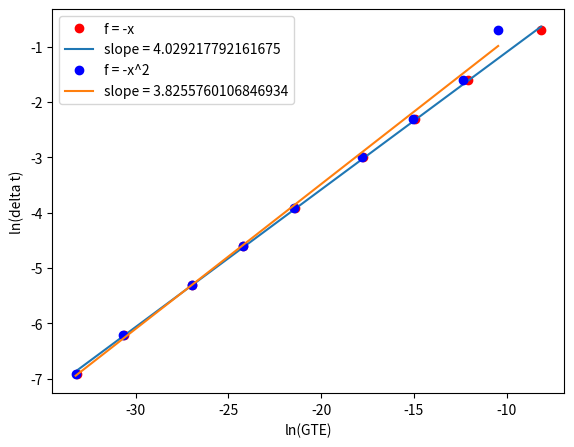

Python code for this plot:
# [redacted]
#### 10/8/14
# [redacted]
#### PROJECT 2 , PROBLEM 1

import numpy as np
# For pi
import math
# for plotting
import matplotlib.pyplot as plt

################################################
######## Newton  solver begins here
def mynewton(guess,n = 1000,tol = 0.01): 
  it = 0
  i = 0
  xnow = guess
  while (i < n):
      i = i + 1
      it = i
      deltax = -1*f(xnow)/fprime(xnow)
      xnow = xnow + deltax
      if (np.absolute(f(xnow)) < tol):
            i = n+1
  return it, xnow, f(xnow)
######## Newton solver ends here
################################################

################################################
######## RK4 ODE solver begins here
###### I modified the codes provided so they 
###### would work in Python

#general-purpose function for solving a system of ODEs using RK4 method
#you need to provide:
# f - function file name that contains the derivative functions
#(note that f should evaluate the derivative vector as a column vector)
#x0 - initial condition (column vector); tstart,tfinal - start and end times, dt - time step
#the output is a time vector and a matrix xsol - each row of xsol contains
#the transpose of the x vector at the corresponding time

def myrk4(f,x0,tstart,tfinal,dt):
  #initialize time vector
  tvec=[tstart]
  #initialize x, initialize solution matrix xsol
  x=x0
  xsol=[] + [x,]
  time = np.arange(tstart,tfinal,dt)
  for t in time:
    #stage 1
    k1=f(t,x)*dt;
    #stage 2
    k2=f(t+dt/2,x+k1/2)*dt;
    #stage 3
    k3=f(t+dt/2,x+k2/2)*dt;
    #stage 4
    k4=f(t+dt,x+k3)*dt;
    #calculate x at next time-step (using same variable name x, I don't need xold, xnew etc.)
    x=x+(k1+2*k2+2*k3+k4)/6;
    #update time vector and xsol matrix
    tvec=tvec + [t+dt]
    xsol=xsol + [x]
  return tvec,xsol
######## RK4 ODE solver ends here
################################################


#### Begin Problem 1

dts = [0.001,0.002,0.005,0.01,0.02,0.05,0.1,0.2,0.5]#np.arange(0.01,1,0.01)
gte1 = []
gte2 = []

for a in dts:
  f = lambda t,x: -x  
  tvec, xsol = myrk4(f,1,0,1,a)
  # This is the analytical solution for f = -x
  fana = lambda t: np.exp(-1*np.array(t))
  gte1 = gte1 + [xsol[len(xsol)-1] - fana(tvec[len(xsol)-1])]
  
  f = lambda t,x: -x**2  
  tvec, xsol = myrk4(f,1,0,1,a)
  # This is the analytical solution for f = -x^2
  fana = lambda t: 1/(1+np.array(t))
  #gte2 = gte2 + [sum(xsol - fana(tvec))]
  gte2 = gte2 + [xsol[len(xsol)-1] - fana(tvec[len(xsol)-1])]

fig = plt.figure()
axes = fig.add_axes([0.1, 0.1, 0.8, 0.8])
px = np.log(gte1)
py = np.log(dts)

axes.plot(px,py,'ro',label="f = -x")
fit = np.polyfit(px,py,1)
axes.plot(px,fit[0]*px+fit[1],label="slope = " + str(1/fit[0]))

px = np.log(gte2)
py = np.log(dts)
axes.plot(px,py,'bo',label="f = -x^2")
fit = np.polyfit(px,py,1)
axes.plot(px,fit[0]*px+fit[1],label="slope = " + str(1/fit[0]))

axes.set_xlabel('ln(GTE)')
axes.set_ylabel('ln(delta t)')
axes.legend()
plt.show()

#Based on the slope in the picture shown, we have found that the error of RK4 is o(delta t ^5)

